Image classification data set "Apple Blossom Images" (19ngxuan/appleBlossomDataset on GitHub). Class labels (10): BBCH stage 53, BBCH stage 54, BBCH stage 56, BBCH stage 57, BBCH stage 59, BBCH stage 61, BBCH stage 65, BBCH stage 67, BBCH stage 69, BBCH stage 71.

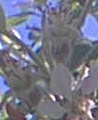
Label: BBCH stage 67

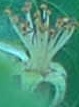
Label: BBCH stage 69

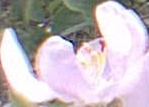
Label: BBCH stage 65

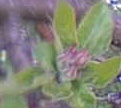
Label: BBCH stage 57

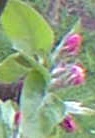
Label: BBCH stage 59

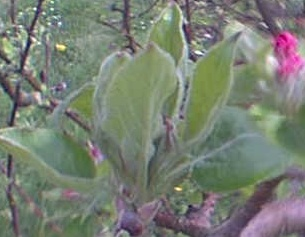
Label: BBCH stage 56
